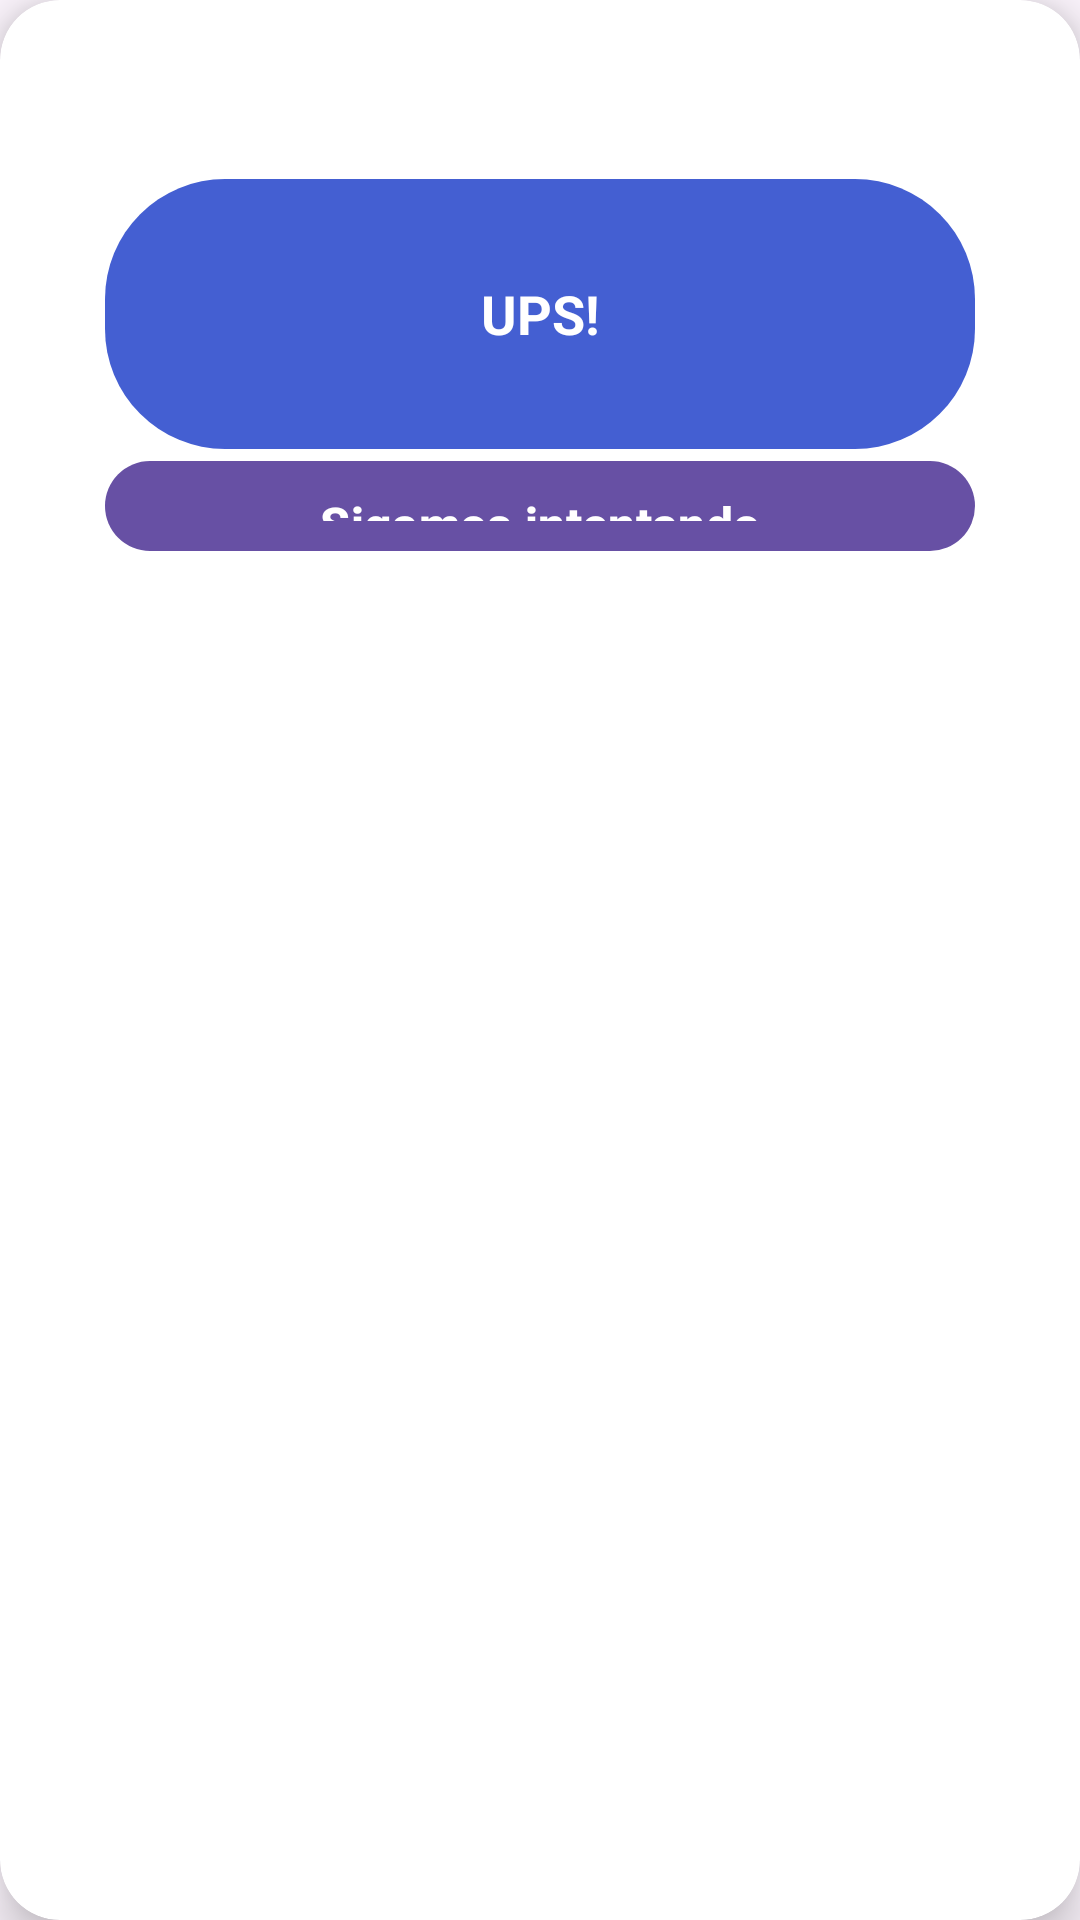

Here is an Android app screen rendered from its layout file. Give the layout XML and the strings, colors and styles it references.
<!-- AndroidManifest.xml: application theme Theme.R3D -->
<!-- res/layout/dailog_ups.xml -->
<?xml version="1.0" encoding="utf-8"?>
<androidx.cardview.widget.CardView
    xmlns:android="http://schemas.android.com/apk/res/android"
    xmlns:app="http://schemas.android.com/apk/res-auto"
    xmlns:tools="http://schemas.android.com/tools"
    android:layout_width="wrap_content"
    android:layout_height="wrap_content"
    app:cardBackgroundColor="@color/white"
    app:cardCornerRadius="20dp"
    app:cardElevation="10dp"
    android:layout_marginHorizontal="20dp">

    <LinearLayout
        android:id="@+id/dailog_cap"
        android:layout_width="match_parent"
        android:layout_height="207dp"
        android:gravity="center"
        android:orientation="vertical"
        android:padding="20dp">

        <ImageView
            android:id="@+id/imageView32"
            android:layout_width="39dp"
            android:layout_height="40dp"
            app:srcCompat="@drawable/notificacion" />

        <TextView
            android:layout_width="290dp"
            android:layout_height="90dp"
            android:background="@drawable/botton_background_light_blue"
            android:gravity="center"
            android:text="UPS!"
            android:textColor="@color/white"
            android:textSize="18sp"
            android:textStyle="bold" />

        <Button
            android:id="@+id/btnkeepTrying"
            android:layout_width="290dp"
            android:layout_height="30dp"
            android:layout_margin="4dp"
            android:background="@drawable/botton_background_light_blue"
            android:gravity="center"
            android:text="Sigamos intentando"
            android:textColor="@color/white"
            android:textSize="16sp"
            android:textStyle="bold" />

    </LinearLayout>


</androidx.cardview.widget.CardView>
<!-- resources referenced by this layout -->
<resources>
  <color name="white">#FFFFFFFF</color>
  <!-- drawable botton_background_light_blue (drawable) -->
  <?xml version="1.0" encoding="utf-8"?>
  <selector xmlns:android="http://schemas.android.com/apk/res/android">
      <item>
          <shape android:shape="rectangle">
              <corners android:radius="40dp"/>
              <solid android:color="@color/formColor"/>
          </shape>
      </item>
  </selector>
  <style name="Theme.R3D" parent="android:Theme.Material.Light.NoActionBar" />
  <color name="formColor">#445fd2</color>
</resources>
